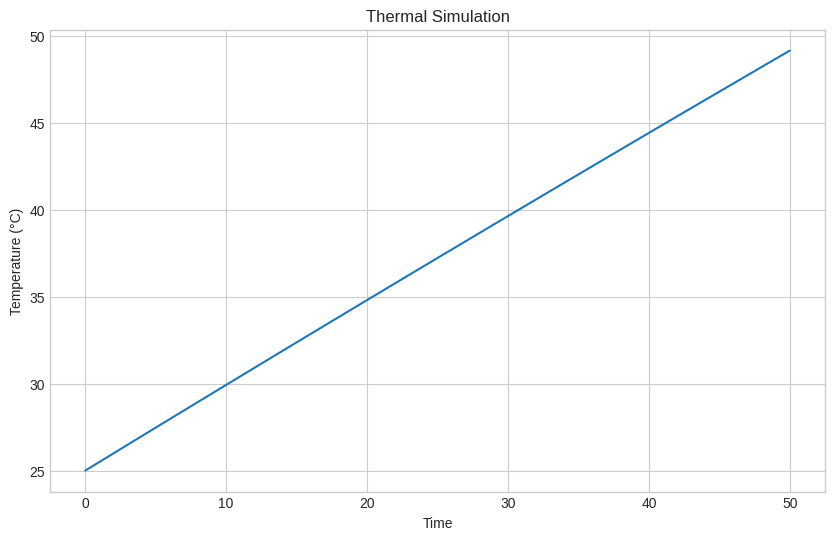

Write Python code to recreate this figure.
import sys
sys.path.insert(0, '../../..')

import random
from datetime import datetime, timedelta
from dataclasses import dataclass, field
from typing import Dict, List, Any, Optional
import numpy as np
import pandas as pd
import matplotlib.pyplot as plt

plt.style.use('seaborn-v0_8-whitegrid')
plt.rcParams['figure.figsize'] = [10, 6]

print(f"Module: {'Simulation and Physics Models'}")
print("Libraries loaded successfully!")

# Physics Simulation Demo
class ThermalModel:
    """Simple thermal physics model."""
    def __init__(self, thermal_mass: float = 100.0, heat_transfer: float = 0.1):
        self.thermal_mass = thermal_mass
        self.heat_transfer = heat_transfer
    
    def simulate_step(self, current_temp: float, ambient_temp: float, 
                      heat_input: float, dt: float = 1.0) -> float:
        heat_loss = self.heat_transfer * (current_temp - ambient_temp)
        temp_change = (heat_input - heat_loss) / self.thermal_mass * dt
        return current_temp + temp_change

# Run simulation
model = ThermalModel()
temp = 25.0
temps = [temp]

for _ in range(50):
    temp = model.simulate_step(temp, 20.0, 50.0)
    temps.append(temp)

plt.plot(temps)
plt.xlabel('Time')
plt.ylabel('Temperature (°C)')
plt.title('Thermal Simulation')
plt.show()
